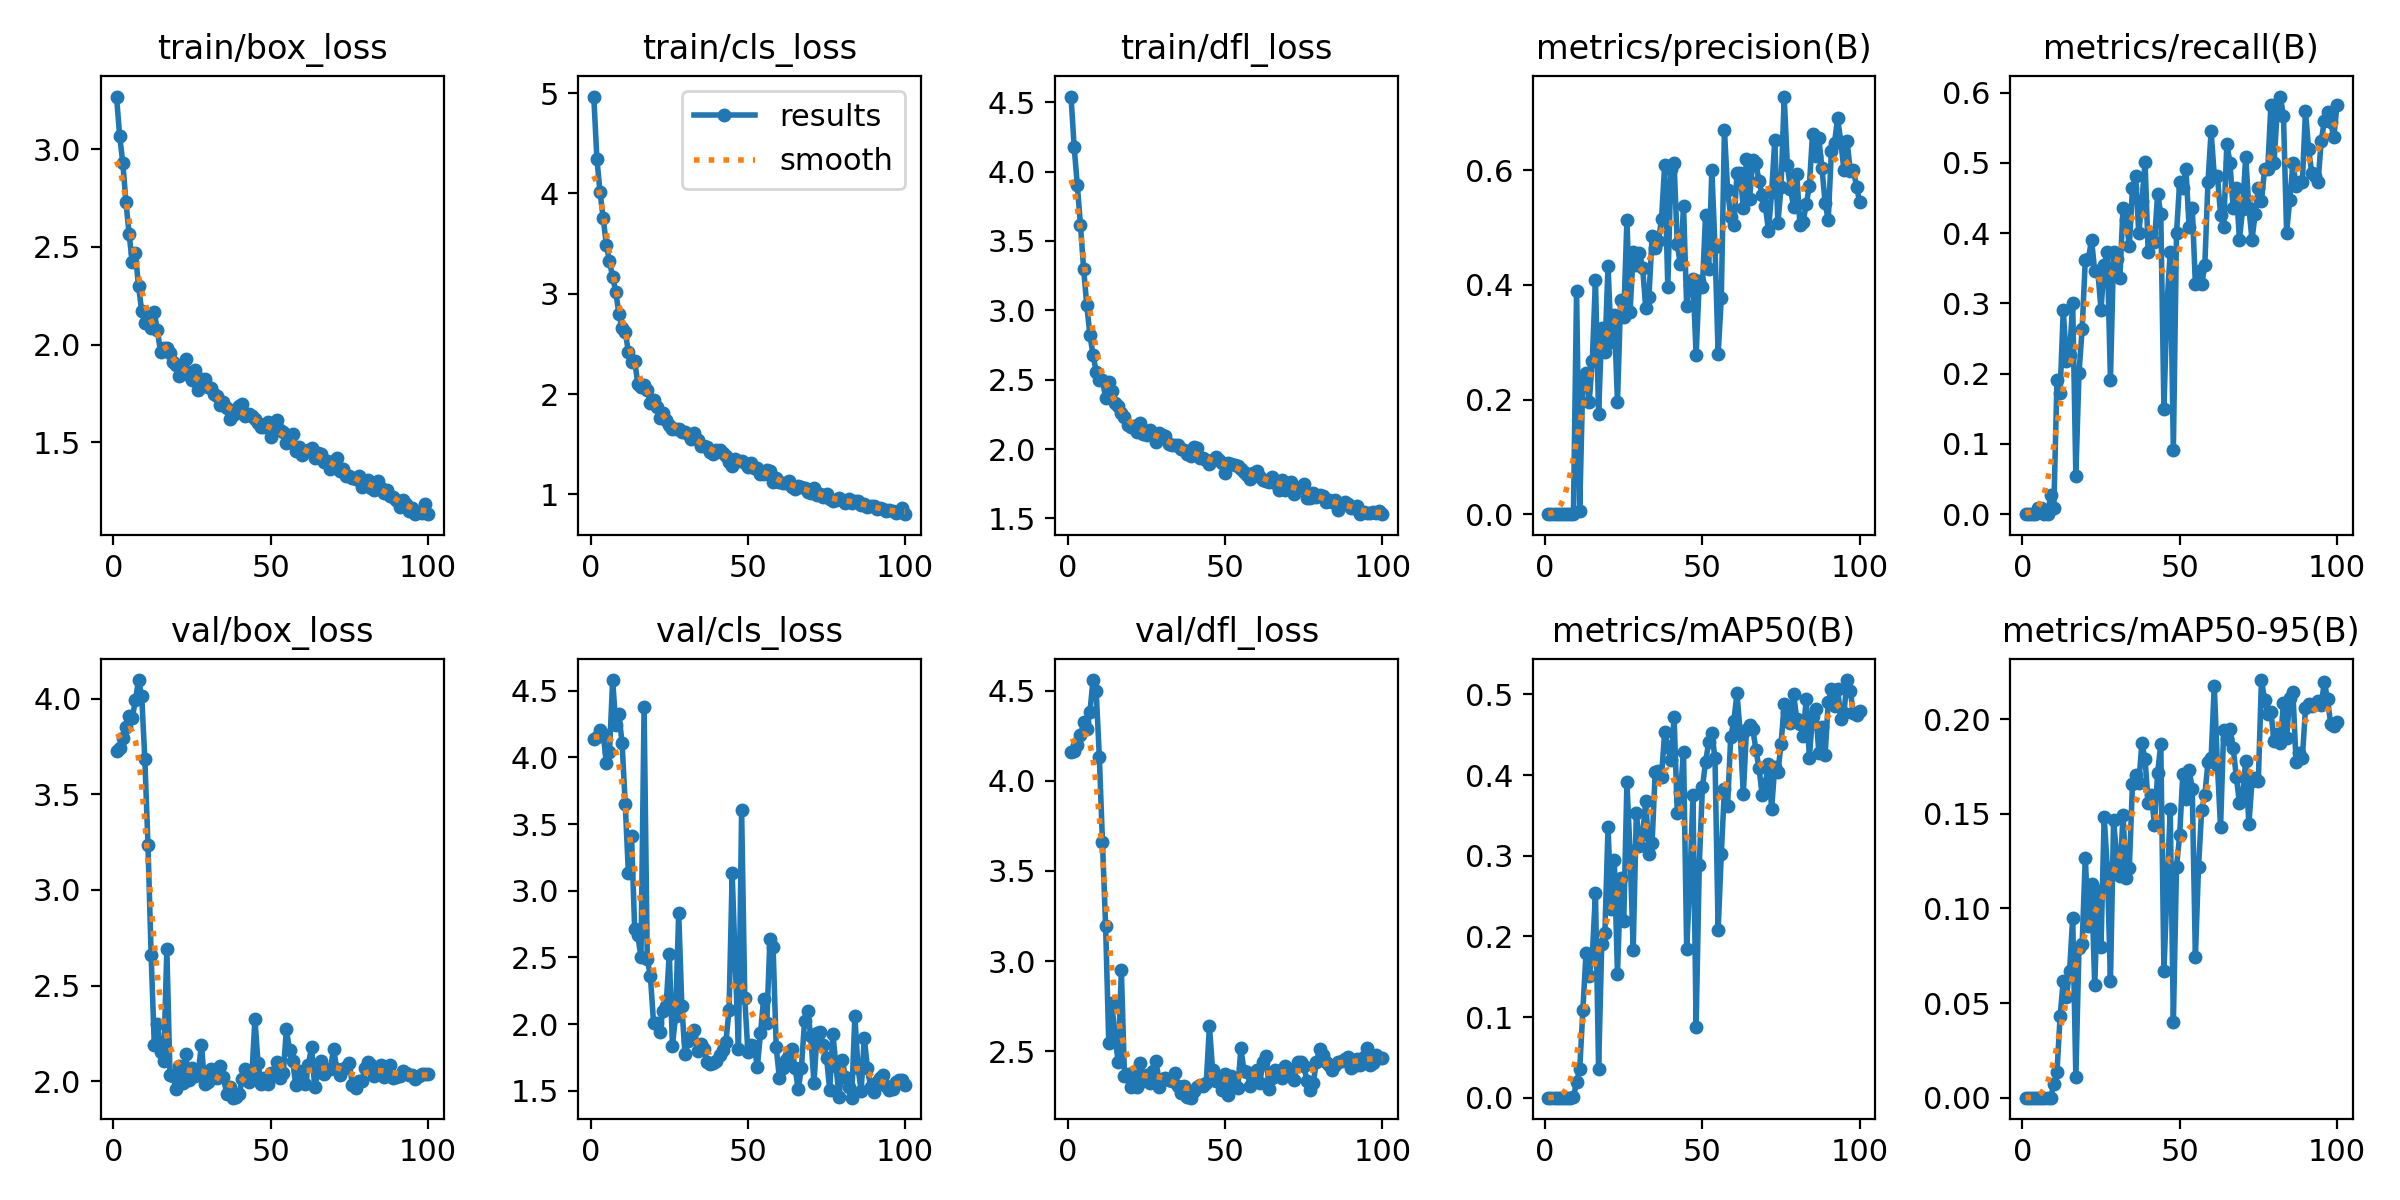

Data behind this chart, as committed beside it:
epoch, time, train/box_loss, train/cls_loss, train/dfl_loss, metrics/precision(B), metrics/recall(B), metrics/mAP50(B), metrics/mAP50-95(B), val/box_loss, val/cls_loss, val/dfl_loss, lr/pg0, lr/pg1, lr/pg2
1, 0.9046, 3.27, 4.966, 4.541, 0, 0, 0, 0, 3.729, 4.135, 4.158, 0.00022, 0.00022, 0.00022
2, 1.746, 3.068, 4.345, 4.178, 0, 0, 0, 0, 3.743, 4.156, 4.166, 0.0004554, 0.0004554, 0.0004554
3, 2.611, 2.93, 4.011, 3.901, 0, 0, 0, 0, 3.794, 4.205, 4.197, 0.0006861, 0.0006861, 0.0006861
4, 3.465, 2.729, 3.754, 3.618, 0, 0, 0, 0, 3.853, 4.179, 4.254, 0.0009121, 0.0009121, 0.0009121
5, 4.272, 2.568, 3.485, 3.301, 8e-05, 0.00909, 4e-05, 0, 3.911, 3.955, 4.323, 0.001133, 0.001133, 0.001133
6, 5.109, 2.421, 3.323, 3.04, 8e-05, 0.00909, 4e-05, 0, 3.899, 4.037, 4.288, 0.00135, 0.00135, 0.00135
7, 5.938, 2.468, 3.169, 2.824, 0, 0, 0, 0, 3.992, 4.58, 4.378, 0.001561, 0.001561, 0.001561
8, 6.779, 2.299, 3.019, 2.679, 0, 0, 0, 0, 4.098, 4.245, 4.558, 0.001768, 0.001768, 0.001768
9, 7.623, 2.173, 2.799, 2.557, 0.00057, 0.02727, 0.00029, 9e-05, 4.016, 4.324, 4.497, 0.001842, 0.001842, 0.001842
10, 8.445, 2.112, 2.656, 2.496, 0.3897, 0.00909, 0.01996, 0.00706, 3.685, 4.107, 4.132, 0.001822, 0.001822, 0.001822
11, 9.294, 2.117, 2.623, 2.496, 0.0059, 0.1909, 0.03548, 0.01367, 3.237, 3.652, 3.659, 0.001802, 0.001802, 0.001802
12, 10.14, 2.086, 2.422, 2.368, 0.2399, 0.1727, 0.1086, 0.04312, 2.662, 3.135, 3.193, 0.001782, 0.001782, 0.001782
13, 10.99, 2.166, 2.323, 2.481, 0.2468, 0.2909, 0.1792, 0.06178, 2.191, 3.413, 2.547, 0.001762, 0.001762, 0.001762
14, 11.8, 2.073, 2.331, 2.417, 0.1953, 0.2182, 0.1514, 0.05323, 2.301, 2.713, 2.768, 0.001743, 0.001743, 0.001743
15, 12.56, 1.962, 2.103, 2.332, 0.2675, 0.2273, 0.1756, 0.06705, 2.151, 2.664, 2.574, 0.001723, 0.001723, 0.001723
16, 13.38, 1.982, 2.066, 2.308, 0.4089, 0.3, 0.2539, 0.09494, 2.103, 2.502, 2.443, 0.001703, 0.001703, 0.001703
17, 14.23, 1.984, 2.095, 2.259, 0.1744, 0.05455, 0.03597, 0.01093, 2.689, 4.378, 2.95, 0.001683, 0.001683, 0.001683
18, 14.99, 1.957, 2.04, 2.233, 0.3245, 0.2009, 0.1908, 0.07926, 2.032, 2.486, 2.362, 0.001663, 0.001663, 0.001663
19, 15.76, 1.914, 1.911, 2.175, 0.2827, 0.2636, 0.2046, 0.08091, 2.026, 2.361, 2.374, 0.001644, 0.001644, 0.001644
20, 16.53, 1.895, 1.94, 2.158, 0.4332, 0.3613, 0.3362, 0.1267, 1.958, 2.01, 2.304, 0.001624, 0.001624, 0.001624
21, 17.36, 1.839, 1.866, 2.169, 0.3005, 0.3636, 0.2336, 0.09087, 2.077, 2.008, 2.363, 0.001604, 0.001604, 0.001604
22, 18.11, 1.87, 1.76, 2.121, 0.3466, 0.3909, 0.2943, 0.1131, 1.99, 1.943, 2.302, 0.001584, 0.001584, 0.001584
23, 18.85, 1.925, 1.808, 2.189, 0.1956, 0.3454, 0.1532, 0.05933, 2.142, 2.098, 2.436, 0.001564, 0.001564, 0.001564
24, 19.61, 1.843, 1.745, 2.11, 0.3739, 0.3454, 0.2722, 0.1092, 2.006, 2.138, 2.335, 0.001545, 0.001545, 0.001545
25, 20.35, 1.822, 1.691, 2.103, 0.3443, 0.2911, 0.2193, 0.07951, 2.069, 2.527, 2.366, 0.001525, 0.001525, 0.001525
26, 21.11, 1.869, 1.653, 2.138, 0.513, 0.3545, 0.3908, 0.1485, 2.028, 1.837, 2.324, 0.001505, 0.001505, 0.001505
27, 21.97, 1.766, 1.648, 2.102, 0.3519, 0.3727, 0.3054, 0.1214, 2.048, 2.059, 2.39, 0.001485, 0.001485, 0.001485
28, 22.72, 1.824, 1.649, 2.048, 0.4566, 0.191, 0.1836, 0.06141, 2.191, 2.835, 2.446, 0.001465, 0.001465, 0.001465
29, 23.49, 1.825, 1.619, 2.115, 0.434, 0.3727, 0.3536, 0.1464, 1.987, 2.135, 2.3, 0.001446, 0.001446, 0.001446
30, 24.24, 1.782, 1.625, 2.101, 0.4562, 0.3636, 0.3123, 0.1271, 1.998, 1.773, 2.348, 0.001426, 0.001426, 0.001426
31, 25.01, 1.78, 1.605, 2.091, 0.4295, 0.3364, 0.3265, 0.1169, 2.065, 1.874, 2.353, 0.001406, 0.001406, 0.001406
32, 25.77, 1.75, 1.557, 2.036, 0.3591, 0.4364, 0.3678, 0.1492, 2.021, 1.911, 2.341, 0.001386, 0.001386, 0.001386
33, 26.56, 1.737, 1.61, 2.033, 0.3794, 0.4182, 0.3024, 0.1161, 2.019, 1.954, 2.334, 0.001366, 0.001366, 0.001366
34, 27.26, 1.693, 1.545, 2.026, 0.4844, 0.3818, 0.3152, 0.1215, 2.077, 1.798, 2.377, 0.001347, 0.001347, 0.001347
35, 28.02, 1.708, 1.484, 2.028, 0.4642, 0.4636, 0.4041, 0.1658, 2.023, 1.852, 2.308, 0.001327, 0.001327, 0.001327
36, 28.87, 1.677, 1.478, 1.998, 0.4768, 0.4818, 0.405, 0.1706, 1.932, 1.812, 2.268, 0.001307, 0.001307, 0.001307
37, 29.71, 1.621, 1.472, 1.994, 0.514, 0.4, 0.3978, 0.166, 1.97, 1.717, 2.31, 0.001287, 0.001287, 0.001287
38, 30.5, 1.64, 1.422, 1.963, 0.6092, 0.4455, 0.4537, 0.1873, 1.914, 1.697, 2.246, 0.001267, 0.001267, 0.001267
39, 31.35, 1.652, 1.403, 1.947, 0.396, 0.5006, 0.4345, 0.1787, 1.918, 1.71, 2.243, 0.001248, 0.001248, 0.001248
40, 32.13, 1.688, 1.444, 2.017, 0.6018, 0.3727, 0.4182, 0.1557, 1.933, 1.721, 2.279, 0.001228, 0.001228, 0.001228
41, 32.89, 1.695, 1.442, 2.005, 0.613, 0.4, 0.4718, 0.16, 2.013, 1.771, 2.3, 0.001208, 0.001208, 0.001208
42, 33.64, 1.634, 1.417, 1.936, 0.4708, 0.3881, 0.3528, 0.1442, 2.066, 1.802, 2.315, 0.001188, 0.001188, 0.001188
43, 34.4, 1.643, 1.386, 1.938, 0.4357, 0.4562, 0.3791, 0.1715, 1.998, 1.867, 2.306, 0.001168, 0.001168, 0.001168
44, 35.17, 1.635, 1.324, 1.918, 0.5379, 0.4273, 0.4285, 0.1868, 2.021, 2.104, 2.326, 0.001149, 0.001149, 0.001149
45, 35.95, 1.622, 1.288, 1.895, 0.3626, 0.15, 0.1842, 0.06681, 2.325, 3.131, 2.641, 0.001129, 0.001129, 0.001129
46, 36.76, 1.598, 1.349, 1.92, 0.399, 0.3, 0.266, 0.1107, 2.093, 2.446, 2.395, 0.001109, 0.001109, 0.001109
47, 37.55, 1.581, 1.338, 1.942, 0.4105, 0.3727, 0.3754, 0.1522, 1.984, 1.817, 2.334, 0.001089, 0.001089, 0.001089
48, 38.32, 1.579, 1.335, 1.921, 0.2768, 0.09091, 0.08824, 0.03975, 2.018, 3.604, 2.334, 0.001069, 0.001069, 0.001069
49, 39.08, 1.606, 1.317, 1.899, 0.4065, 0.4, 0.2883, 0.122, 1.985, 2.192, 2.285, 0.00105, 0.00105, 0.00105
50, 39.83, 1.528, 1.277, 1.831, 0.3962, 0.4727, 0.385, 0.1385, 2.044, 1.79, 2.372, 0.00103, 0.00103, 0.00103
51, 40.58, 1.565, 1.315, 1.898, 0.5212, 0.4636, 0.4161, 0.1709, 2.032, 1.845, 2.259, 0.00101, 0.00101, 0.00101
52, 41.34, 1.615, 1.26, 1.891, 0.428, 0.4909, 0.4409, 0.1576, 2.099, 1.838, 2.361, 0.0009902, 0.0009902, 0.0009902
53, 42.09, 1.564, 1.267, 1.884, 0.6001, 0.4091, 0.4518, 0.1733, 2.017, 1.678, 2.315, 0.0009704, 0.0009704, 0.0009704
54, 42.86, 1.552, 1.202, 1.876, 0.4665, 0.4364, 0.4213, 0.1631, 2.042, 1.933, 2.297, 0.0009506, 0.0009506, 0.0009506
55, 43.58, 1.497, 1.205, 1.854, 0.2791, 0.3273, 0.2076, 0.07405, 2.271, 2.19, 2.516, 0.0009308, 0.0009308, 0.0009308
56, 44.33, 1.516, 1.247, 1.837, 0.3763, 0.3454, 0.3016, 0.1221, 2.163, 2.007, 2.391, 0.000911, 0.000911, 0.000911
57, 45.08, 1.541, 1.229, 1.812, 0.6705, 0.3273, 0.3833, 0.1519, 2.104, 2.639, 2.384, 0.0008912, 0.0008912, 0.0008912
58, 45.8, 1.457, 1.126, 1.782, 0.5658, 0.3545, 0.3618, 0.1598, 1.978, 2.581, 2.306, 0.0008714, 0.0008714, 0.0008714
59, 46.53, 1.476, 1.16, 1.825, 0.5178, 0.4727, 0.4472, 0.1771, 2.051, 1.825, 2.341, 0.0008516, 0.0008516, 0.0008516
60, 47.26, 1.436, 1.126, 1.841, 0.5039, 0.5454, 0.4672, 0.1794, 2.024, 1.597, 2.394, 0.0008318, 0.0008318, 0.0008318
... 40 more rows
